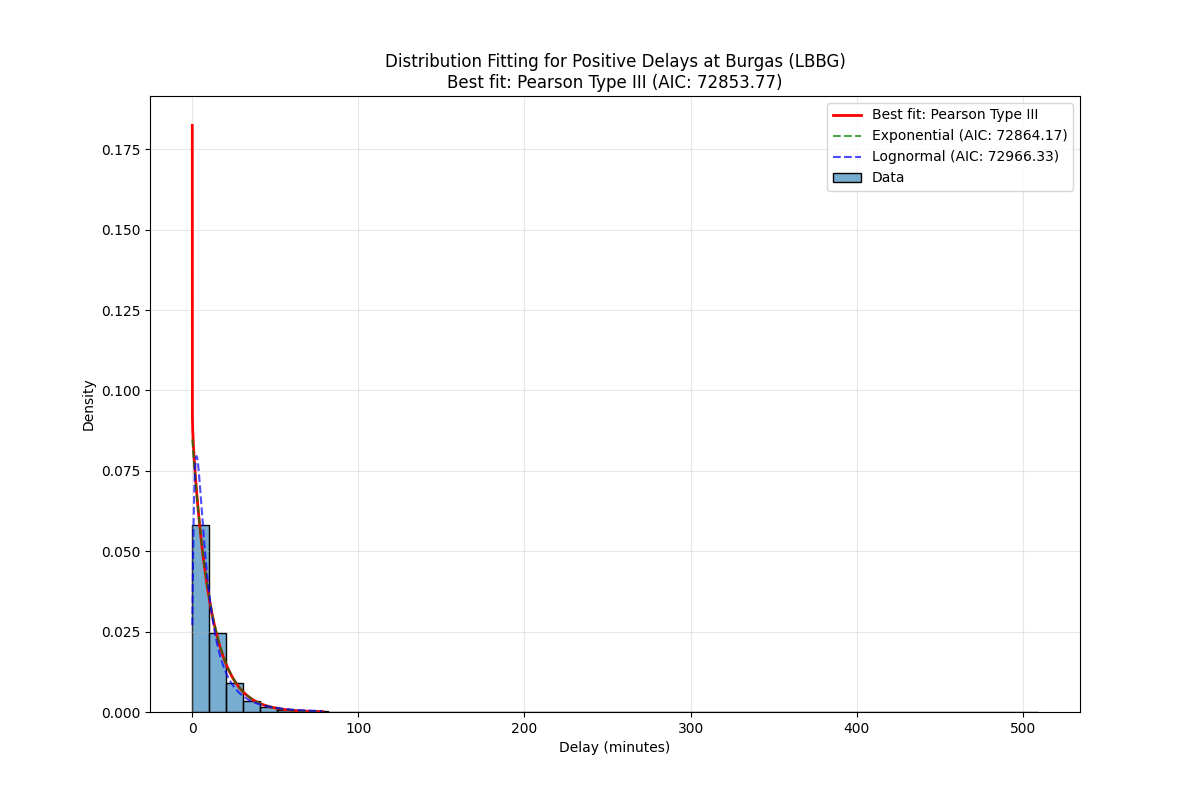

The table this chart was drawn from, first rows:
Distribution, Parameters, KS Statistic, P-value, AIC, BIC
Pearson Type III, (np.float64(2.021982305884312), np.float…, 0.02318, 2.457728914716442e-05, 72854, 72876
Exponential, (0.016666666666666666, 11.78963230861964…, 0.02504, 3.713079919565921e-06, 72864, 72879
Lognormal, (np.float64(0.9391622922056125), -0.8469…, 0.02952, 2.1690521078240018e-08, 72966, 72988
Generalized Extreme Value, (np.float64(-0.45944782688500097), np.fl…, 0.03608, 2.5449063807538706e-12, 73445, 73467
Weibull, (np.float64(0.41133572866768076), np.flo…, 0.4853, 0.0, 85930, 85952
Normal, (np.float64(11.806298975286316), np.floa…, 0.2312, 0.0, 88144, 88159
Gamma, (np.float64(0.01129359100352913), np.flo…, 0.9602, 0.0, 207181, 207203
